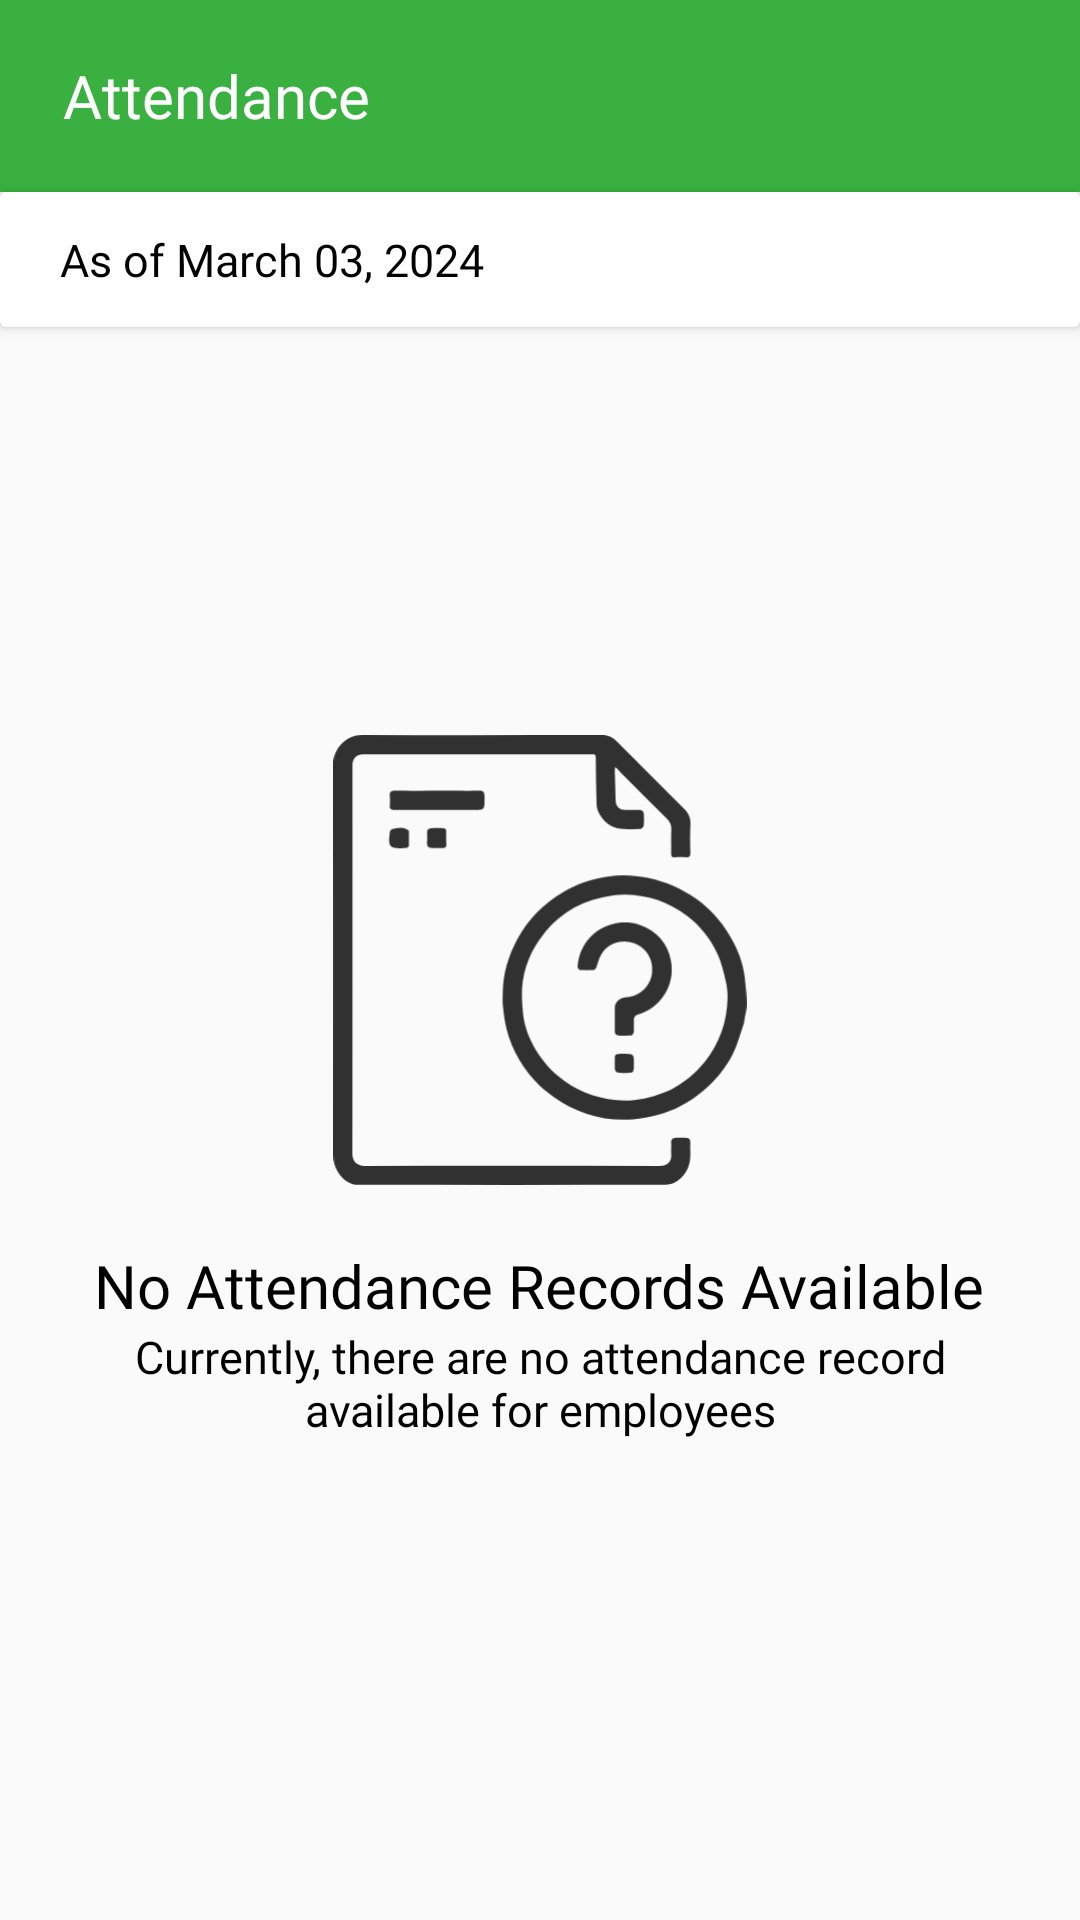

This screen was rendered from an Android layout file. Write that file and the resources it references.
<!-- AndroidManifest.xml: application theme Theme.AttendanceTrackerNEW -->
<!-- res/layout/activity_admin_attendance.xml -->
<?xml version="1.0" encoding="utf-8"?>
<RelativeLayout xmlns:android="http://schemas.android.com/apk/res/android"
    xmlns:app="http://schemas.android.com/apk/res-auto"
    xmlns:tools="http://schemas.android.com/tools"
    android:layout_width="match_parent"
    android:layout_height="match_parent"
    android:background="#FAFAFA"
    tools:context=".Admin.AdminAttendance">

    <LinearLayout
        android:layout_width="match_parent"
        android:layout_height="match_parent"
        android:orientation="vertical">

        <androidx.appcompat.widget.Toolbar
            android:layout_width="match_parent"
            android:layout_height="?attr/actionBarSize"
            android:background="@color/primaryColor"
            android:id="@+id/toolbar">

            <RelativeLayout
                android:layout_width="match_parent"
                android:layout_height="match_parent">

                <TextView
                    android:id="@+id/toolbarTitle_Textview"
                    android:layout_width="wrap_content"
                    android:layout_height="wrap_content"
                    android:text="Attendance"
                    android:fontFamily="@font/poppinsbold"
                    android:textColor="@color/white"
                    android:textSize="20sp"
                    android:layout_centerVertical="true"
                    android:layout_marginStart="5dp"
                    tools:ignore="HardcodedText" />
            </RelativeLayout>
        </androidx.appcompat.widget.Toolbar>

        <androidx.cardview.widget.CardView
            android:layout_width="match_parent"
            android:layout_height="45dp"
            app:cardBackgroundColor="@color/white"
            app:cardElevation="2dp">
            <LinearLayout
                android:layout_width="match_parent"
                android:layout_height="match_parent"
                android:orientation="horizontal">

                <TextView
                    android:id="@+id/attendanceDate_Textview"
                    android:layout_width="wrap_content"
                    android:layout_height="wrap_content"
                    android:text="As of March 03, 2024"
                    android:fontFamily="@font/poppinsmedium"
                    android:textColor="@color/black"
                    android:textSize="15sp"
                    android:layout_gravity="center_vertical"
                    android:layout_marginStart="20dp"
                    tools:ignore="HardcodedText" />
            </LinearLayout>
        </androidx.cardview.widget.CardView>

        <androidx.recyclerview.widget.RecyclerView
            android:layout_width="match_parent"
            android:layout_height="wrap_content"
            android:layout_marginTop="10dp"
            android:layout_marginStart="10dp"
            android:layout_marginEnd="10dp"
            android:id="@+id/recyclerview"/>
    </LinearLayout>

   <RelativeLayout
       android:id="@+id/noData_Layout"
       android:layout_width="match_parent"
       android:layout_height="match_parent">

       <ImageView
           android:id="@+id/noData_Imageview"
           android:layout_width="150dp"
           android:layout_height="150dp"
           android:layout_centerInParent="true"
           android:src="@drawable/ic_black_nodatafound" />

       <TextView
           android:id="@+id/noData_Textview"
           android:layout_width="wrap_content"
           android:layout_height="wrap_content"
           android:layout_below="@id/noData_Imageview"
           android:text="No Attendance Records Available"
           android:layout_centerHorizontal="true"
           android:textAlignment="center"
           android:fontFamily="@font/poppinsbold"
           android:textColor="@color/black"
           android:textSize="20sp"
           android:layout_marginTop="20dp"
           android:layout_marginStart="20dp"
           android:layout_marginEnd="20dp"
           tools:ignore="HardcodedText" />

       <TextView
           android:layout_width="wrap_content"
           android:layout_height="wrap_content"
           android:text="Currently, there are no attendance record available for employees"
           android:fontFamily="@font/poppinsmedium"
           android:textColor="@color/black"
           android:textSize="15sp"
           android:layout_below="@id/noData_Textview"
           android:textAlignment="center"
           android:layout_marginStart="20dp"
           android:layout_marginEnd="20dp"
           tools:ignore="HardcodedText" />
   </RelativeLayout>




</RelativeLayout>
<!-- resources referenced by this layout -->
<resources>
  <color name="black">#FF000000</color>
  <color name="primaryColor">#3AB040</color>
  <color name="white">#FFFFFFFF</color>
  <!-- drawable ic_black_nodatafound: vector/xml drawable (drawable, 5669 chars, omitted) -->
  <style name="Theme.AttendanceTrackerNEW" parent="Base.Theme.AttendanceTrackerNEW" />
  <style name="Base.Theme.AttendanceTrackerNEW" parent="Theme.Material3.DayNight.NoActionBar">
          
          
      </style>
</resources>
